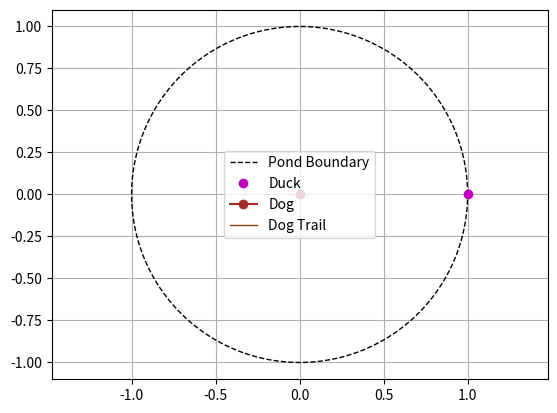

Write Python code to recreate this figure.
# Duck and Dog Simulation

import numpy as np
import matplotlib.pyplot as plt
from matplotlib.animation import FuncAnimation

T = 50
dt = 0.001
Tsim = np.arange(0, T, dt)

R = 1
phi = 0
theta = np.radians(0)

x_duck = []
y_duck = []

x_dog = []
y_dog = []

R_hist = []

k = 1.5 # Speed ratio (Dog speed/Duck speed)
for i in range(len(Tsim)):

    x_duck.append(np.cos(theta))
    y_duck.append(np.sin(theta))

    x_dog.append(x_duck[i] - (R*np.cos(theta + phi)))
    y_dog.append(y_duck[i] - (R*np.sin(theta + phi)))

    R_hist.append(R)

    dRdtheta = np.sin(phi) - k
    dphidtheta = (np.cos(phi)/R) - 1

    # Euler Integration
    R = R + dRdtheta*dt
    phi = phi + dphidtheta*dt
    theta = theta + dt

    if R <= 0.001:
        break


fig, ax = plt.subplots()
ax.set_xlim(-1.5, 1.5)
ax.set_ylim(-1.5, 1.5)
ax.plot(np.cos(np.linspace(0,2*np.pi, 1000)), np.sin(np.linspace(0,2*np.pi, 1000)), 'k--', linewidth=1, label="Pond Boundary")
ax.grid(True)

duck, = ax.plot([], [], 'mo', label = "Duck")
dog, = ax.plot([], [], color = 'brown', marker = 'o', label = "Dog")
dogTrail, = ax.plot([], [], color = 'saddlebrown', linewidth = 1, label = "Dog Trail")
message = ax.text(0,0,"",fontsize=15,   ha='center')
ax.axis('equal')
ax.legend(loc = 'best')

Trail_Length = 500
def update(frame):
    duck.set_data([x_duck[frame]], [y_duck[frame]])
    dog.set_data([x_dog[frame]], [y_dog[frame]])
    start = max(0, frame - Trail_Length)
    dogTrail.set_data(x_dog[start:frame+1], y_dog[start:frame+1])
    if R_hist[frame] <= 0.001:
        message.set_text("Dog Caught Duck!")
    return duck, dog, dogTrail, message

ani = FuncAnimation(fig, update, frames = len(Tsim), interval = dt, blit = True)

plt.show()
